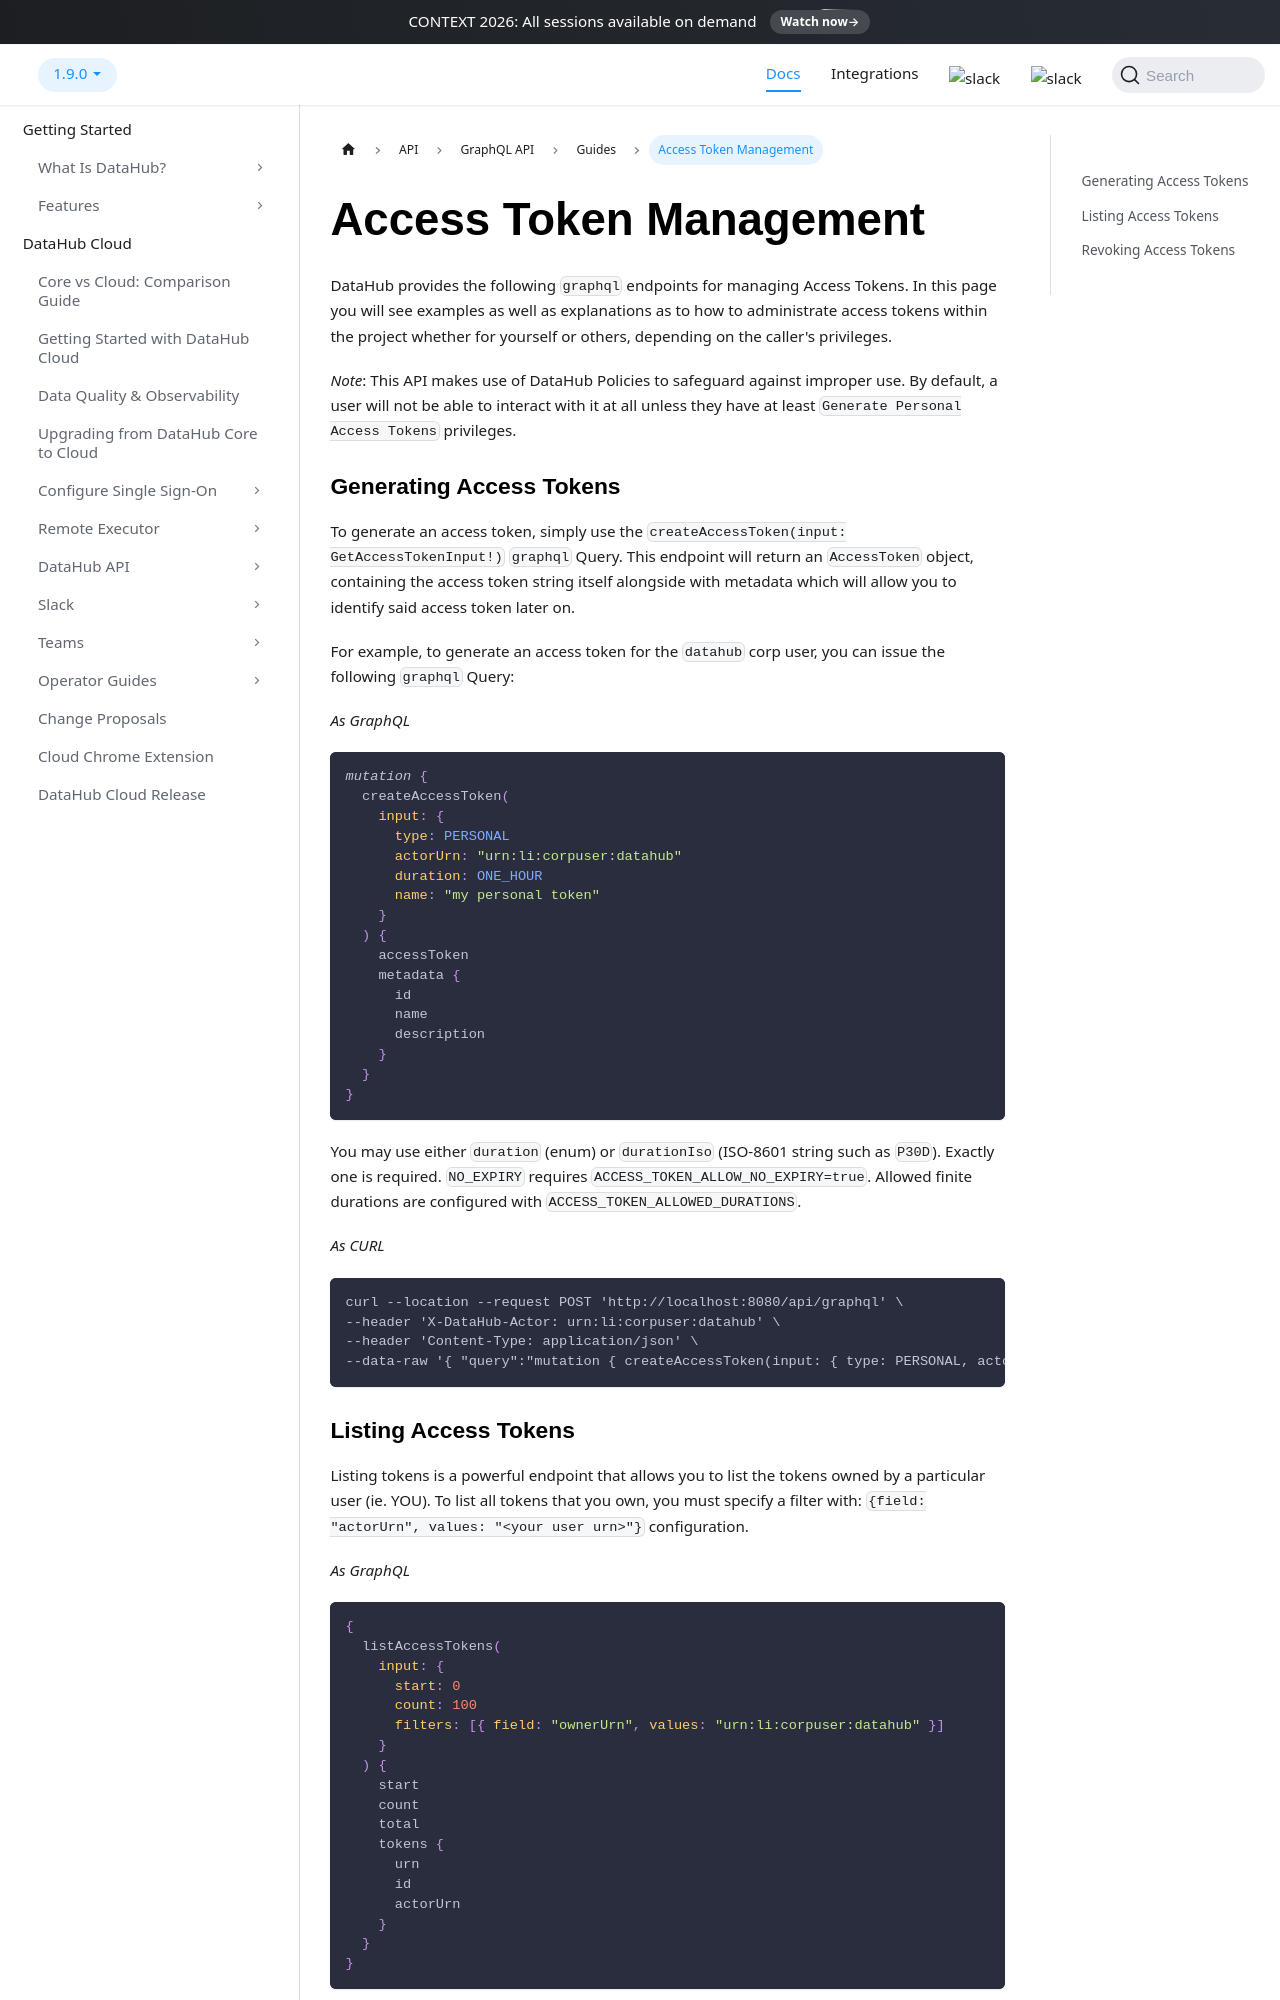

repository: datahub-project/datahub · page: docs/api/graphql/token-management/index.html · generator: docusaurus

# Access Token Management

DataHub provides the following `graphql` endpoints for managing Access Tokens. In this page you will see examples as well
as explanations as to how to administrate access tokens within the project whether for yourself or others, depending on the caller's privileges.

_Note_: This API makes use of DataHub Policies to safeguard against improper use. By default, a user will not be able to interact with it at all unless they have at least `Generate Personal Access Tokens` privileges.

### Generating Access Tokens

To generate an access token, simply use the `createAccessToken(input: GetAccessTokenInput!)` `graphql` Query.
This endpoint will return an `AccessToken` object, containing the access token string itself alongside with metadata
which will allow you to identify said access token later on.

For example, to generate an access token for the `datahub` corp user, you can issue the following `graphql` Query:

_As GraphQL_

```graphql
mutation {
  createAccessToken(
    input: {
      type: PERSONAL
      actorUrn: "urn:li:corpuser:datahub"
      duration: ONE_HOUR
      name: "my personal token"
    }
  ) {
    accessToken
    metadata {
      id
      name
      description
    }
  }
}
```

You may use either `duration` (enum) or `durationIso` (ISO-8601 string such as `P30D`). Exactly one is required.
`NO_EXPIRY` requires `ACCESS_TOKEN_ALLOW_NO_EXPIRY=true`. Allowed finite durations are configured with `ACCESS_TOKEN_ALLOWED_DURATIONS`.

_As CURL_

```curl
curl --location --request POST 'http://localhost:8080/api/graphql' \
--header 'X-DataHub-Actor: urn:li:corpuser:datahub' \
--header 'Content-Type: application/json' \
--data-raw '{ "query":"mutation { createAccessToken(input: { type: PERSONAL, actorUrn: \"urn:li:corpuser:datahub\", duration: ONE_HOUR, name: \"my personal token\" } ) { accessToken metadata { id name description} } }", "variables":{}}'
```
